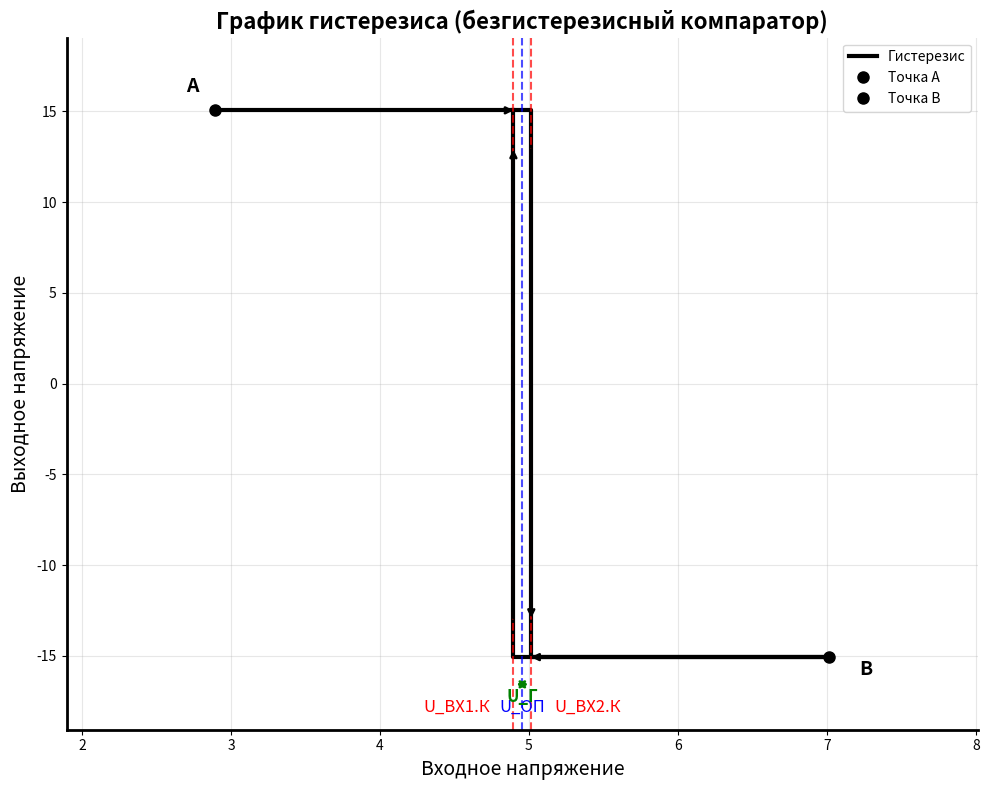

Write the Python code that produced this figure.
import matplotlib.pyplot as plt
import numpy as np

# Параметры гистерезиса
U_VX1_K = 5.016  # Пороговое значение для перехода с высокого на низкий уровень
U_VX2_K = 4.896 # Пороговое значение для перехода с низкого на высокий уровень
U_OP = (U_VX1_K + U_VX2_K) / 2  # Опорное напряжение (среднее значение)
U_G = U_VX1_K - U_VX2_K  # Ширина гистерезиса

# Выходные уровни
U_OUT_HIGH = 15.063
U_OUT_LOW = -15.063

# Создание фигуры и осей
fig, ax = plt.subplots(figsize=(10, 8))

# Построение петли гистерезиса
# Верхняя горизонтальная линия (высокий уровень)
x_upper = np.linspace(U_VX2_K - 2, U_VX1_K, 100)
y_upper = np.full_like(x_upper, U_OUT_HIGH)

# Вертикальная линия вниз (переход с высокого на низкий)
x_down = np.full(50, U_VX1_K)
y_down = np.linspace(U_OUT_HIGH, U_OUT_LOW, 50)

# Нижняя горизонтальная линия (низкий уровень)
x_lower = np.linspace(U_VX1_K, U_VX1_K + 2, 100)
y_lower = np.full_like(x_lower, U_OUT_LOW)

# Вертикальная линия вверх (переход с низкого на высокий)
x_up = np.full(50, U_VX2_K)
y_up = np.linspace(U_OUT_LOW, U_OUT_HIGH, 50)

# Объединение всех сегментов
x_hysteresis = np.concatenate([x_upper, x_down, x_lower, x_up])
y_hysteresis = np.concatenate([y_upper, y_down, y_lower, y_up])

# Построение графика
ax.plot(x_hysteresis, y_hysteresis, 'k-', linewidth=3, label='Гистерезис')

# Добавление стрелок для указания направления
# Стрелка на верхней горизонтальной линии
ax.annotate('', xy=(U_VX1_K - 0.1, U_OUT_HIGH), xytext=(U_VX1_K - 0.3, U_OUT_HIGH),
            arrowprops=dict(arrowstyle='->', color='black', lw=2))

# Стрелка на вертикальной линии вниз
ax.annotate('', xy=(U_VX1_K, U_OUT_LOW + 2), xytext=(U_VX1_K, U_OUT_HIGH - 2),
            arrowprops=dict(arrowstyle='->', color='black', lw=2))

# Стрелка на нижней горизонтальной линии
ax.annotate('', xy=(U_VX2_K + 0.1, U_OUT_LOW), xytext=(U_VX2_K + 0.3, U_OUT_LOW),
            arrowprops=dict(arrowstyle='->', color='black', lw=2))

# Стрелка на вертикальной линии вверх
ax.annotate('', xy=(U_VX2_K, U_OUT_HIGH - 2), xytext=(U_VX2_K, U_OUT_LOW + 2),
            arrowprops=dict(arrowstyle='->', color='black', lw=2))

# Отметка точек A и B
ax.plot(U_VX2_K - 2, U_OUT_HIGH, 'ko', markersize=8, label='Точка A')
ax.plot(U_VX1_K + 2, U_OUT_LOW, 'ko', markersize=8, label='Точка B')

# Добавление подписей
ax.text(U_VX2_K - 2.2, U_OUT_HIGH + 1, 'A', fontsize=14, fontweight='bold')
ax.text(U_VX1_K + 2.2, U_OUT_LOW - 1, 'B', fontsize=14, fontweight='bold')

# Подписи пороговых значений
ax.axvline(x=U_VX1_K, color='red', linestyle='--', alpha=0.7)
ax.axvline(x=U_VX2_K, color='red', linestyle='--', alpha=0.7)
ax.axvline(x=U_OP, color='blue', linestyle='--', alpha=0.7)

ax.text(U_VX1_K - 0.5, U_OUT_LOW - 3, 'U_ВХ1.К', fontsize=12, ha='center', color='red')
ax.text(U_VX2_K + 0.5, U_OUT_LOW - 3, 'U_ВХ2.К', fontsize=12, ha='center', color='red')
ax.text(U_OP, U_OUT_LOW - 3, 'U_ОП', fontsize=12, ha='center', color='blue')

# Стрелка для ширины гистерезиса
ax.annotate('', xy=(U_VX1_K, U_OUT_LOW - 1.5), xytext=(U_VX2_K, U_OUT_LOW - 1.5),
            arrowprops=dict(arrowstyle='<->', color='green', lw=2))
ax.text(U_OP, U_OUT_LOW - 2.5, 'U_Г', fontsize=12, ha='center', color='green', fontweight='bold')

# Настройка осей
ax.set_xlim(U_VX2_K - 3, U_VX1_K + 3)
ax.set_ylim(U_OUT_LOW - 4, U_OUT_HIGH + 4)
ax.set_xlabel('Входное напряжение', fontsize=14)
ax.set_ylabel('Выходное напряжение', fontsize=14)
ax.set_title('График гистерезиса (безгистерезисный компаратор)', fontsize=16, fontweight='bold')

# Добавление сетки
ax.grid(True, alpha=0.3)

# Добавление легенды
ax.legend(loc='upper right')

# Настройка внешнего вида
ax.spines['top'].set_visible(False)
ax.spines['right'].set_visible(False)
ax.spines['left'].set_linewidth(2)
ax.spines['bottom'].set_linewidth(2)

plt.tight_layout()
plt.show()

# Вывод информации о параметрах
print(f"Пороговое значение U_ВХ1.К: {U_VX1_K} В")
print(f"Пороговое значение U_ВХ2.К: {U_VX2_K} В")
print(f"Опорное напряжение U_ОП: {U_OP:.3f} В")
print(f"Ширина гистерезиса U_Г: {U_G:.3f} В")
print(f"Высокий выходной уровень: {U_OUT_HIGH} В")
print(f"Низкий выходной уровень: {U_OUT_LOW} В")